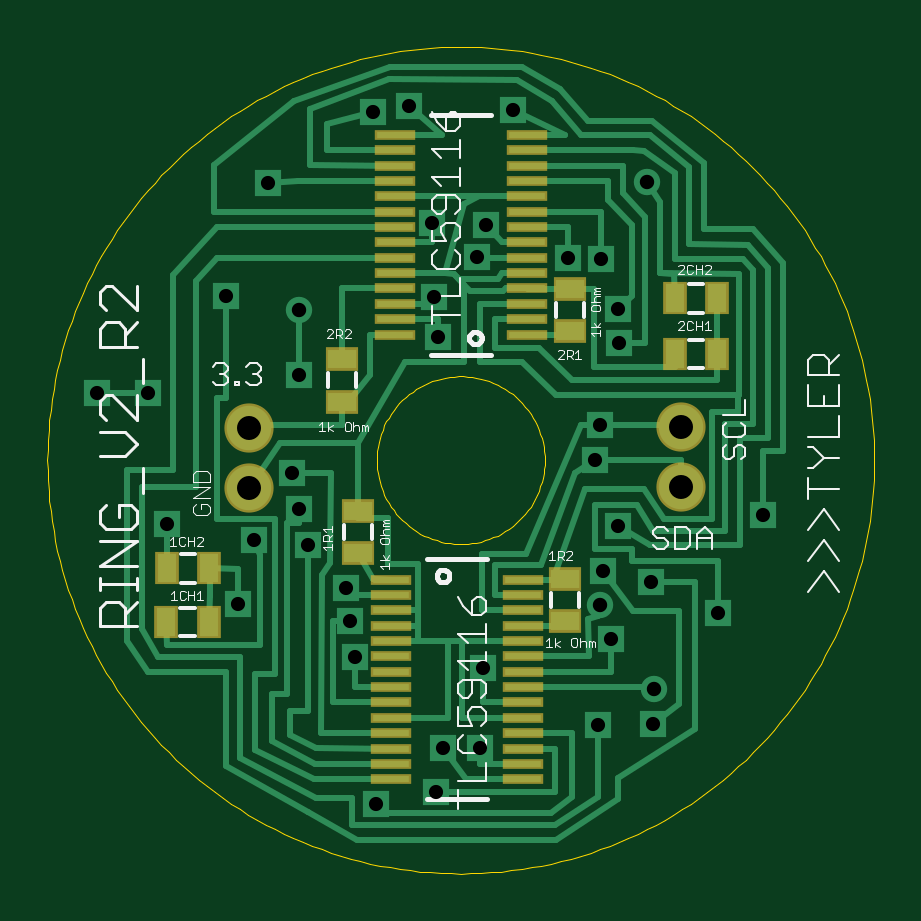
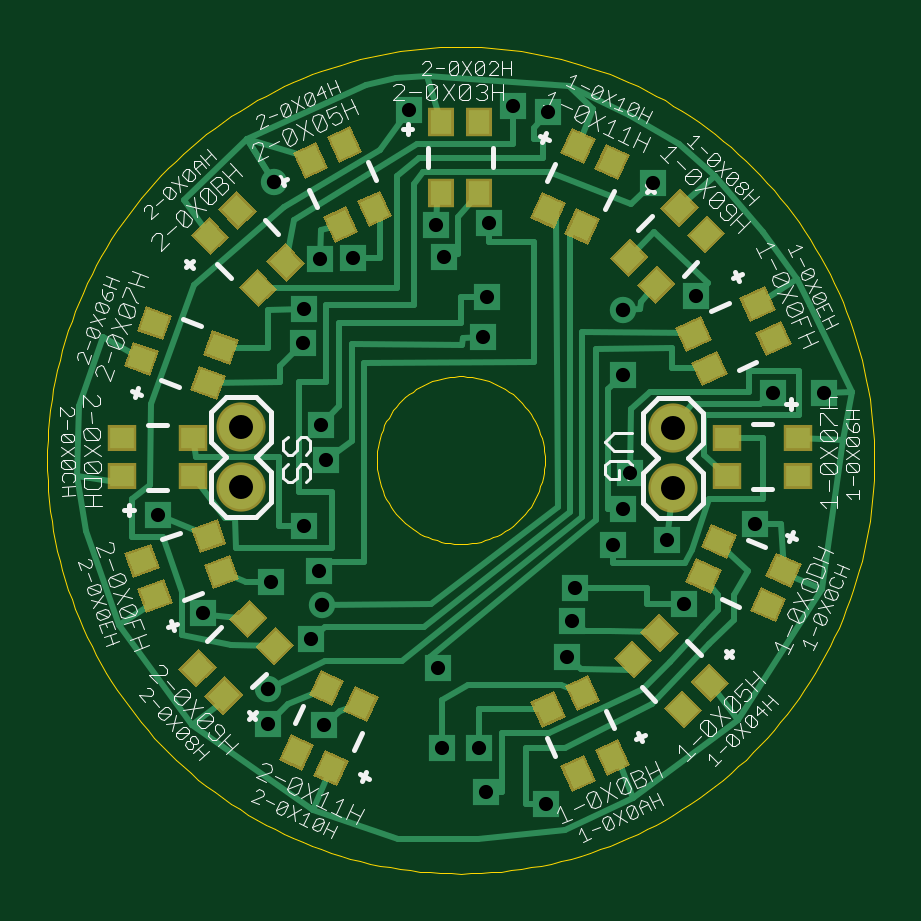
Circuit board: 8 layer files. Board 35.0 x 35.0 mm.
- bottom_copper: LightRing_V2_R2.GBL (12261 bytes)
- bottom_silk: LightRing_V2_R2.GBO (30865 bytes)
- bottom_mask: LightRing_V2_R2.GBS (5519 bytes)
- outline: LightRing_V2_R2.GKO (7261 bytes)
- top_copper: LightRing_V2_R2.GTL (9910 bytes)
- top_silk: LightRing_V2_R2.GTO (15183 bytes)
- top_mask: LightRing_V2_R2.GTS (1648 bytes)
- drill: LightRing_V2_R2.XLN (617 bytes)

=== bottom_copper: LightRing_V2_R2.GBL (12261 bytes, source omitted) ===
=== bottom_silk: LightRing_V2_R2.GBO (30865 bytes, source omitted) ===
=== bottom_mask: LightRing_V2_R2.GBS ===
G75*
%MOIN*%
%OFA0B0*%
%FSLAX24Y24*%
%IPPOS*%
%LPD*%
%AMOC8*
5,1,8,0,0,1.08239X$1,22.5*
%
%ADD10R,0.0474X0.0434*%
%ADD11R,0.0434X0.0474*%
%ADD12C,0.0820*%
D10*
G36*
X003163Y003298D02*
X002828Y002963D01*
X002521Y003270D01*
X002856Y003605D01*
X003163Y003298D01*
G37*
G36*
X003609Y002852D02*
X003274Y002517D01*
X002967Y002824D01*
X003302Y003159D01*
X003609Y002852D01*
G37*
G36*
X004444Y003688D02*
X004109Y003353D01*
X003802Y003660D01*
X004137Y003995D01*
X004444Y003688D01*
G37*
G36*
X005259Y003231D02*
X005059Y002802D01*
X004667Y002985D01*
X004867Y003414D01*
X005259Y003231D01*
G37*
G36*
X005829Y002964D02*
X005629Y002535D01*
X005237Y002718D01*
X005437Y003147D01*
X005829Y002964D01*
G37*
G36*
X005330Y001894D02*
X005130Y001465D01*
X004738Y001648D01*
X004938Y002077D01*
X005330Y001894D01*
G37*
G36*
X004759Y002160D02*
X004559Y001731D01*
X004167Y001914D01*
X004367Y002343D01*
X004759Y002160D01*
G37*
G36*
X003999Y004133D02*
X003664Y003798D01*
X003357Y004105D01*
X003692Y004440D01*
X003999Y004133D01*
G37*
G36*
X003250Y004960D02*
X002818Y004767D01*
X002642Y005162D01*
X003074Y005355D01*
X003250Y004960D01*
G37*
G36*
X002993Y005536D02*
X002561Y005343D01*
X002385Y005738D01*
X002817Y005931D01*
X002993Y005536D01*
G37*
G36*
X002171Y004480D02*
X001739Y004287D01*
X001563Y004682D01*
X001995Y004875D01*
X002171Y004480D01*
G37*
G36*
X001914Y005055D02*
X001482Y004862D01*
X001306Y005257D01*
X001738Y005450D01*
X001914Y005055D01*
G37*
X001372Y006731D03*
X001372Y007361D03*
X002554Y007361D03*
X002554Y006731D03*
G36*
X002968Y008226D02*
X002539Y008426D01*
X002722Y008818D01*
X003151Y008618D01*
X002968Y008226D01*
G37*
G36*
X003235Y008797D02*
X002806Y008997D01*
X002989Y009389D01*
X003418Y009189D01*
X003235Y008797D01*
G37*
G36*
X003751Y009600D02*
X003416Y009935D01*
X003723Y010242D01*
X004058Y009907D01*
X003751Y009600D01*
G37*
G36*
X004196Y010046D02*
X003861Y010381D01*
X004168Y010688D01*
X004503Y010353D01*
X004196Y010046D01*
G37*
G36*
X004870Y010583D02*
X004670Y011012D01*
X005062Y011195D01*
X005262Y010766D01*
X004870Y010583D01*
G37*
G36*
X005441Y010849D02*
X005241Y011278D01*
X005633Y011461D01*
X005833Y011032D01*
X005441Y010849D01*
G37*
G36*
X004371Y011654D02*
X004171Y012083D01*
X004563Y012266D01*
X004763Y011837D01*
X004371Y011654D01*
G37*
G36*
X004942Y011920D02*
X004742Y012349D01*
X005134Y012532D01*
X005334Y012103D01*
X004942Y011920D01*
G37*
G36*
X003361Y010881D02*
X003026Y011216D01*
X003333Y011523D01*
X003668Y011188D01*
X003361Y010881D01*
G37*
G36*
X002915Y010435D02*
X002580Y010770D01*
X002887Y011077D01*
X003222Y010742D01*
X002915Y010435D01*
G37*
G36*
X002164Y009297D02*
X001735Y009497D01*
X001918Y009889D01*
X002347Y009689D01*
X002164Y009297D01*
G37*
G36*
X001898Y008726D02*
X001469Y008926D01*
X001652Y009318D01*
X002081Y009118D01*
X001898Y008726D01*
G37*
G36*
X008132Y011056D02*
X008332Y011485D01*
X008724Y011302D01*
X008524Y010873D01*
X008132Y011056D01*
G37*
G36*
X008703Y010790D02*
X008903Y011219D01*
X009295Y011036D01*
X009095Y010607D01*
X008703Y010790D01*
G37*
G36*
X009589Y010264D02*
X009911Y010610D01*
X010229Y010314D01*
X009907Y009968D01*
X009589Y010264D01*
G37*
G36*
X010049Y009835D02*
X010371Y010181D01*
X010689Y009885D01*
X010367Y009539D01*
X010049Y009835D01*
G37*
G36*
X010689Y008990D02*
X011133Y009152D01*
X011281Y008746D01*
X010837Y008584D01*
X010689Y008990D01*
G37*
G36*
X010905Y008398D02*
X011349Y008560D01*
X011497Y008154D01*
X011053Y007992D01*
X010905Y008398D01*
G37*
X011451Y007357D03*
X011451Y006727D03*
G36*
X011045Y006005D02*
X011489Y005843D01*
X011341Y005437D01*
X010897Y005599D01*
X011045Y006005D01*
G37*
G36*
X010829Y005413D02*
X011273Y005251D01*
X011125Y004845D01*
X010681Y005007D01*
X010829Y005413D01*
G37*
G36*
X010510Y004664D02*
X010850Y004336D01*
X010548Y004024D01*
X010208Y004352D01*
X010510Y004664D01*
G37*
G36*
X010072Y004211D02*
X010412Y003883D01*
X010110Y003571D01*
X009770Y003899D01*
X010072Y004211D01*
G37*
G36*
X009323Y003500D02*
X009523Y003071D01*
X009131Y002888D01*
X008931Y003317D01*
X009323Y003500D01*
G37*
G36*
X008752Y003234D02*
X008952Y002805D01*
X008560Y002622D01*
X008360Y003051D01*
X008752Y003234D01*
G37*
G36*
X009822Y002430D02*
X010022Y002001D01*
X009630Y001818D01*
X009430Y002247D01*
X009822Y002430D01*
G37*
G36*
X009251Y002164D02*
X009451Y001735D01*
X009059Y001552D01*
X008859Y001981D01*
X009251Y002164D01*
G37*
G36*
X010922Y003390D02*
X011262Y003062D01*
X010960Y002750D01*
X010620Y003078D01*
X010922Y003390D01*
G37*
G36*
X011359Y003843D02*
X011699Y003515D01*
X011397Y003203D01*
X011057Y003531D01*
X011359Y003843D01*
G37*
G36*
X011939Y005009D02*
X012383Y004847D01*
X012235Y004441D01*
X011791Y004603D01*
X011939Y005009D01*
G37*
G36*
X012155Y005601D02*
X012599Y005439D01*
X012451Y005033D01*
X012007Y005195D01*
X012155Y005601D01*
G37*
X012632Y006727D03*
X012632Y007357D03*
G36*
X012015Y008802D02*
X012459Y008964D01*
X012607Y008558D01*
X012163Y008396D01*
X012015Y008802D01*
G37*
G36*
X011799Y009394D02*
X012243Y009556D01*
X012391Y009150D01*
X011947Y008988D01*
X011799Y009394D01*
G37*
G36*
X010855Y010698D02*
X011177Y011044D01*
X011495Y010748D01*
X011173Y010402D01*
X010855Y010698D01*
G37*
G36*
X010394Y011128D02*
X010716Y011474D01*
X011034Y011178D01*
X010712Y010832D01*
X010394Y011128D01*
G37*
G36*
X009202Y011860D02*
X009402Y012289D01*
X009794Y012106D01*
X009594Y011677D01*
X009202Y011860D01*
G37*
G36*
X008631Y012126D02*
X008831Y012555D01*
X009223Y012372D01*
X009023Y011943D01*
X008631Y012126D01*
G37*
D11*
X007313Y012624D03*
X006683Y012624D03*
X006683Y011443D03*
X007313Y011443D03*
D12*
X010656Y007542D03*
X010656Y006542D03*
X003459Y006534D03*
X003459Y007534D03*
M02*

=== outline: LightRing_V2_R2.GKO (7261 bytes, source omitted) ===
=== top_copper: LightRing_V2_R2.GTL (9910 bytes, source omitted) ===
=== top_silk: LightRing_V2_R2.GTO (15183 bytes, source omitted) ===
=== top_mask: LightRing_V2_R2.GTS ===
G75*
%MOIN*%
%OFA0B0*%
%FSLAX24Y24*%
%IPPOS*%
%LPD*%
%AMOC8*
5,1,8,0,0,1.08239X$1,22.5*
%
%ADD10R,0.0690X0.0178*%
%ADD11R,0.0552X0.0395*%
%ADD12C,0.0820*%
%ADD13R,0.0395X0.0552*%
D10*
X005829Y001674D03*
X005829Y001930D03*
X005829Y002185D03*
X005829Y002441D03*
X005829Y002697D03*
X005829Y002953D03*
X005829Y003209D03*
X005829Y003465D03*
X005829Y003721D03*
X005829Y003977D03*
X005829Y004233D03*
X005829Y004489D03*
X005829Y004744D03*
X005829Y005000D03*
X008034Y005000D03*
X008034Y004744D03*
X008034Y004489D03*
X008034Y004233D03*
X008034Y003977D03*
X008034Y003721D03*
X008034Y003465D03*
X008034Y003209D03*
X008034Y002953D03*
X008034Y002697D03*
X008034Y002441D03*
X008034Y002185D03*
X008034Y001930D03*
X008034Y001674D03*
X008097Y009085D03*
X008097Y009341D03*
X008097Y009597D03*
X008097Y009853D03*
X008097Y010109D03*
X008097Y010365D03*
X008097Y010620D03*
X008097Y010876D03*
X008097Y011132D03*
X008097Y011388D03*
X008097Y011644D03*
X008097Y011900D03*
X008097Y012156D03*
X008097Y012412D03*
X005892Y012412D03*
X005892Y012156D03*
X005892Y011900D03*
X005892Y011644D03*
X005892Y011388D03*
X005892Y011132D03*
X005892Y010876D03*
X005892Y010620D03*
X005892Y010365D03*
X005892Y010109D03*
X005892Y009853D03*
X005892Y009597D03*
X005892Y009341D03*
X005892Y009085D03*
D11*
X005006Y008676D03*
X005006Y007967D03*
X005274Y006148D03*
X005274Y005439D03*
X008723Y005014D03*
X008723Y004306D03*
X008806Y009136D03*
X008806Y009845D03*
D12*
X010656Y007542D03*
X010656Y006542D03*
X003459Y006534D03*
X003459Y007534D03*
D13*
X002081Y004295D03*
X002790Y004295D03*
X002798Y005187D03*
X002089Y005187D03*
X010554Y008762D03*
X011262Y008762D03*
X011262Y009687D03*
X010554Y009687D03*
M02*

=== drill: LightRing_V2_R2.XLN ===
%
M48
M72
T01C0.0236
T02C0.0240
T03C0.0400
%
T01
X3274Y4593
X3546Y5652
X4294Y6183
X4176Y6774
X4451Y5573
X5081Y4865
X5140Y4313
X5219Y3703
X6695Y2187
X7306Y2187
X6574Y1456
X5573Y1262
X7365Y3526
X9274Y2581
X10199Y2601
X9491Y4018
X10160Y4963
X9353Y5140
X9609Y5888
X9235Y6991
X9313Y7581
X9628Y8939
X9609Y9510
X9333Y10337
X8782Y10357
X7404Y10908
X7266Y10376
X6518Y10947
X6546Y9715
X6617Y9038
X4294Y8408
X3073Y9727
X1780Y8112
X930Y8116
X2089Y5928
X3782Y11617
X5534Y12798
X6124Y12896
X7861Y12825
X12030Y6073
X11282Y4451
T02
X10207Y3183
X9302Y4585
X4294Y9498
X10097Y11628
T03
X10656Y7542
X10656Y6542
X3459Y6534
X3459Y7534
M30

